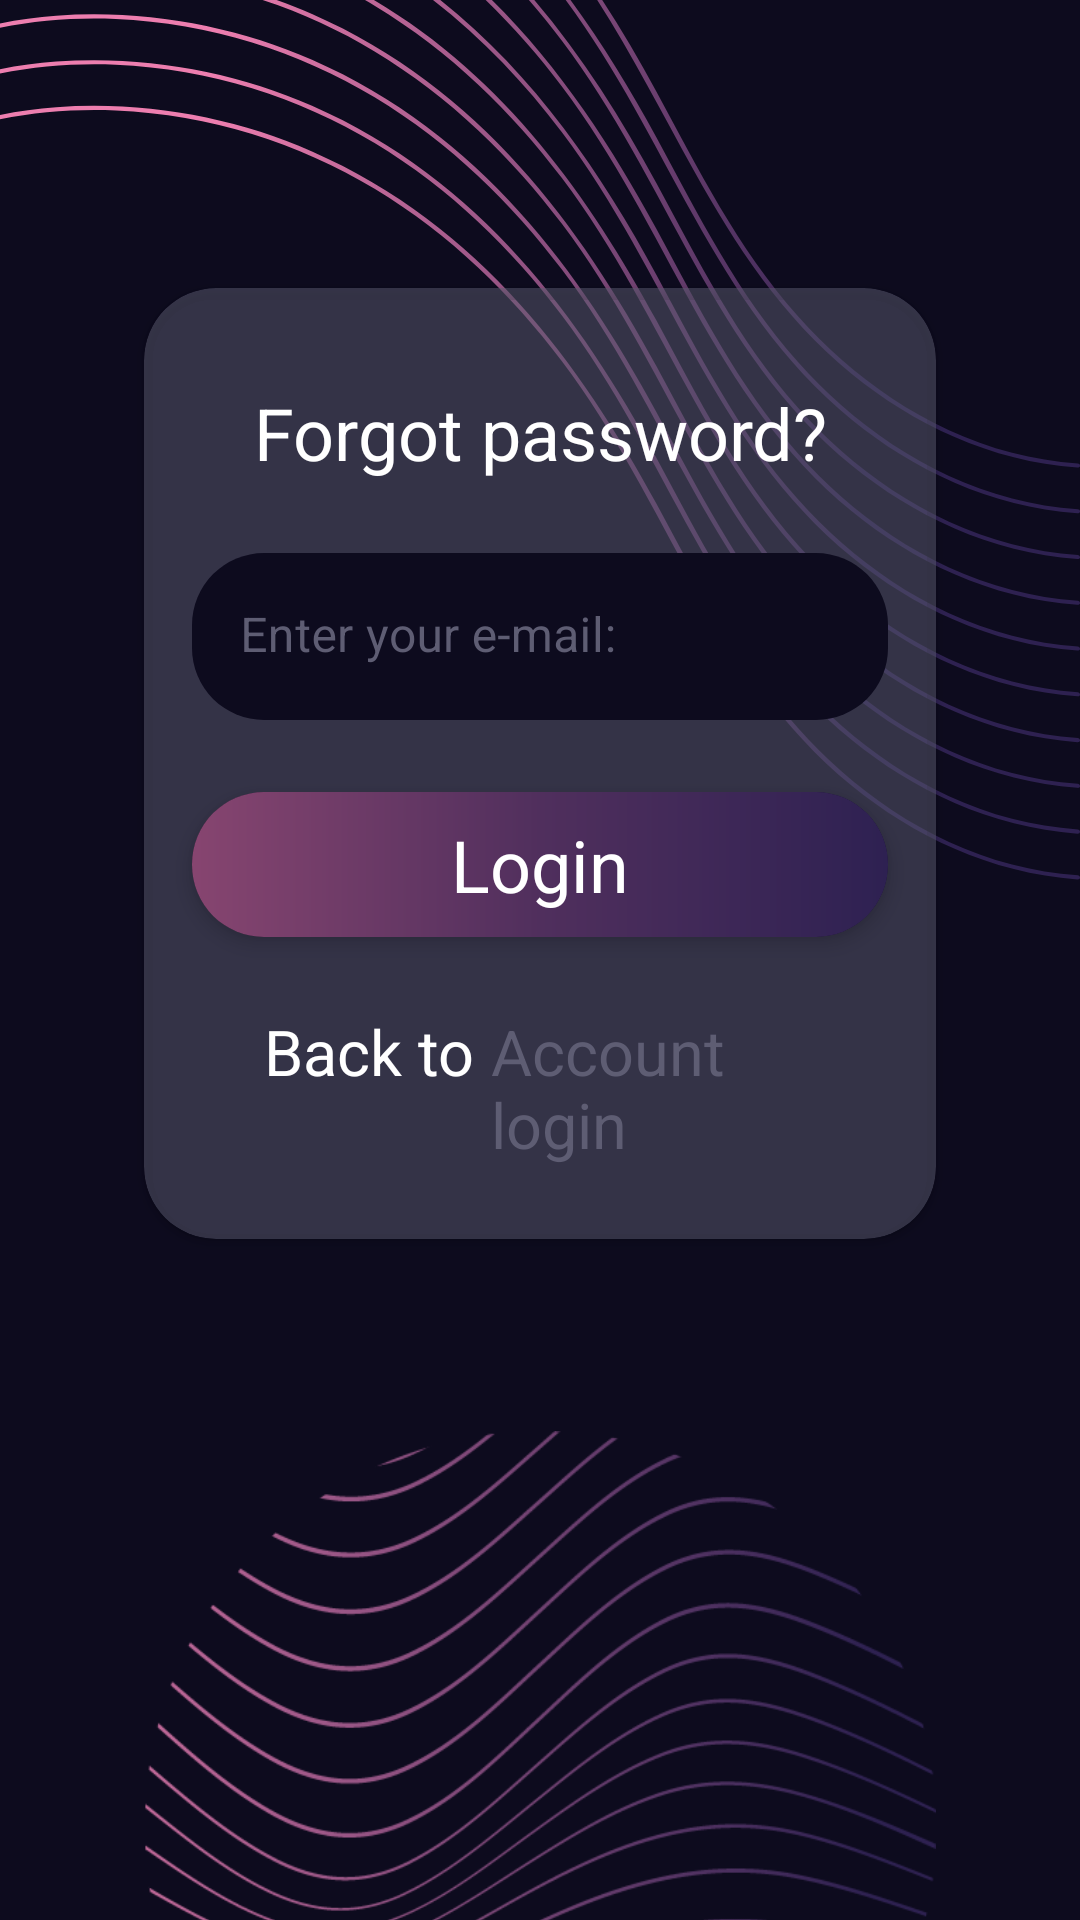

Produce the Android XML layout that renders to this screen, including the resource entries it uses.
<!-- AndroidManifest.xml: activity theme Theme.Wave -->
<!-- res/layout/activity_reset_password.xml -->
<?xml version="1.0" encoding="utf-8"?>
<androidx.constraintlayout.widget.ConstraintLayout xmlns:android="http://schemas.android.com/apk/res/android"
    xmlns:app="http://schemas.android.com/apk/res-auto"
    xmlns:tools="http://schemas.android.com/tools"
    android:layout_width="match_parent"
    android:layout_height="match_parent"
    android:background="@drawable/reset_password_back"
    tools:context=".ui.reset.ResetPasswordActivity">

    <androidx.cardview.widget.CardView
        android:id="@+id/cardViewEdit"
        style="@style/card_view_glass"
        android:layout_width="match_parent"
        android:layout_height="wrap_content"
        android:layout_marginStart="48dp"
        android:layout_marginTop="96dp"
        android:layout_marginEnd="48dp"
        app:layout_constraintEnd_toEndOf="parent"
        app:layout_constraintHorizontal_bias="0.5"
        app:layout_constraintStart_toStartOf="parent"
        app:layout_constraintTop_toTopOf="parent"
        app:layout_constraintVertical_chainStyle="spread_inside">

        <androidx.constraintlayout.widget.ConstraintLayout
            android:layout_width="match_parent"
            android:layout_height="match_parent"
            app:cardBackgroundColor="@color/background_card_view">

            <TextView
                android:id="@+id/textLogin"
                android:layout_width="wrap_content"
                android:layout_height="wrap_content"
                android:layout_marginTop="32dp"
                android:text="@string/forgot_password"
                android:textColor="@color/white"
                android:textSize="24sp"
                app:layout_constraintEnd_toEndOf="@+id/til_email"
                app:layout_constraintStart_toStartOf="@+id/til_email"
                app:layout_constraintTop_toTopOf="parent" />

            <com.google.android.material.textfield.TextInputLayout
                android:id="@+id/til_email"
                style="@style/text_input_layout_email"
                android:layout_width="match_parent"
                android:layout_height="wrap_content"
                android:layout_marginStart="16dp"
                android:layout_marginTop="24dp"
                android:layout_marginEnd="16dp"
                app:layout_constraintEnd_toEndOf="parent"
                app:layout_constraintStart_toStartOf="parent"
                app:layout_constraintTop_toBottomOf="@+id/textLogin">

                <com.google.android.material.textfield.TextInputEditText
                    android:id="@+id/editTextEmail"
                    android:layout_width="match_parent"
                    android:layout_height="wrap_content"
                    android:hint="@string/your_email"
                    android:inputType="textEmailAddress"
                    android:textColor="@color/white" />
            </com.google.android.material.textfield.TextInputLayout>

            <androidx.cardview.widget.CardView
                android:id="@+id/buttonReset"
                style="@style/card_view_btn"
                android:layout_width="0dp"
                android:layout_height="wrap_content"
                android:layout_marginTop="24dp"
                app:layout_constraintEnd_toEndOf="@+id/til_email"
                app:layout_constraintStart_toStartOf="@+id/til_email"
                app:layout_constraintTop_toBottomOf="@+id/til_email">

                <LinearLayout
                    android:layout_width="match_parent"
                    android:layout_height="match_parent"
                    android:background="@drawable/gradient_wave"
                    android:foreground="?android:attr/selectableItemBackground"
                    android:gravity="center"
                    android:orientation="horizontal">

                    <TextView
                        style="@style/text_view_btn"
                        android:layout_width="wrap_content"
                        android:layout_height="wrap_content"
                        android:text="@string/login" />
                </LinearLayout>
            </androidx.cardview.widget.CardView>

            <LinearLayout
                android:id="@+id/backToAccountLogin"
                android:layout_width="0dp"
                android:layout_height="wrap_content"
                android:layout_margin="24dp"
                android:gravity="center_horizontal"
                android:orientation="horizontal"
                android:foreground="?android:attr/selectableItemBackground"
                app:layout_constraintBottom_toBottomOf="parent"
                app:layout_constraintEnd_toEndOf="@+id/buttonReset"
                app:layout_constraintStart_toStartOf="@+id/buttonReset"
                app:layout_constraintTop_toBottomOf="@+id/buttonReset">

                <TextView
                    android:id="@+id/textView2"
                    android:layout_width="wrap_content"
                    android:layout_height="wrap_content"
                    android:text="Back to "
                    android:textColor="@color/white"
                    android:textSize="21sp" />

                <TextView
                    android:id="@+id/textView"
                    android:layout_width="wrap_content"
                    android:layout_height="wrap_content"
                    android:text="@string/account_login"
                    android:textColor="#5E5D73"
                    android:textSize="21sp" />
            </LinearLayout>

        </androidx.constraintlayout.widget.ConstraintLayout>

    </androidx.cardview.widget.CardView>

    <ImageView
        android:id="@+id/imageViewLogo"
        android:layout_width="0dp"
        android:layout_height="wrap_content"
        android:adjustViewBounds="true"
        android:layout_marginTop="64dp"
        android:src="@drawable/logo_wave"
        app:layout_constraintEnd_toEndOf="@+id/cardViewEdit"
        app:layout_constraintStart_toStartOf="@+id/cardViewEdit"
        app:layout_constraintTop_toBottomOf="@+id/cardViewEdit" />




</androidx.constraintlayout.widget.ConstraintLayout>
<!-- resources referenced by this layout -->
<resources>
  <color name="background_card_view">#7E5E5D73</color>
  <color name="white">#FFFFFFFF</color>
  <!-- drawable gradient_wave (drawable) -->
  <?xml version="1.0" encoding="utf-8"?>
  <shape
      xmlns:android="http://schemas.android.com/apk/res/android"
      android:shape="rectangle">
      <gradient
          android:startColor="#874570"
          android:centerColor="#502F5D"
          android:endColor="#2E2152">
      </gradient>
  </shape>
  <!-- drawable logo_wave: png bitmap (drawable, 74033 bytes) -->
  <!-- drawable reset_password_back: vector/xml drawable (drawable, 6421 chars, omitted) -->
  <string name="account_login">Account login</string>
  <string name="forgot_password">Forgot password?</string>
  <string name="login">Login</string>
  <string name="your_email">Enter your e-mail:</string>
  <style name="card_view_btn" parent="CardView">
          <item name="cardElevation">4dp</item>
          <item name="android:clickable">true</item>
          <item name="android:focusable">true</item>
          <item name="cardCornerRadius">24dp</item>
          <item name="cardBackgroundColor">@color/background_activity</item>
      </style>
  <style name="card_view_glass">
          <item name="cardCornerRadius">24dp</item>
          <item name="cardBackgroundColor">@color/background_card_view</item>
      </style>
  <style name="text_input_layout_email">
          <item name="android:textColorHint">@color/text_color_hint</item>
          <item name="boxBackgroundColor">@color/background_activity</item>
          <item name="boxCornerRadiusBottomEnd">24dp</item>
          <item name="boxCornerRadiusBottomStart">24dp</item>
          <item name="boxCornerRadiusTopEnd">24dp</item>
          <item name="boxCornerRadiusTopStart">24dp</item>
          <item name="boxStrokeWidth">0dp</item>
          <item name="boxStrokeWidthFocused">0dp</item>
      </style>
  <style name="text_view_btn">
          
          <item name="android:textColor">@color/white</item>
          <item name="android:textSize">24sp</item>
          <item name="android:textAllCaps">false</item>
          <item name="android:paddingTop">8dp</item>
          <item name="android:paddingBottom">8dp</item>
      </style>
  <style name="Theme.Wave" parent="Theme.MaterialComponents.Light.NoActionBar">
          
          <item name="colorPrimary">@color/white</item>
          <item name="colorPrimaryVariant">@color/white</item>
          <item name="colorPrimaryDark">@color/background_activity</item>
          <item name="colorOnPrimary">@color/white</item>
          
          <item name="colorSecondary">@color/teal_200</item>
          <item name="colorSecondaryVariant">@color/teal_700</item>
          <item name="colorOnSecondary">@color/black</item>
          
          <item name="android:statusBarColor">@color/background_activity</item>
          
          <item name="android:navigationBarColor">@color/background_activity</item>
      </style>
  <color name="background_activity">#0D0B1E</color>
  <color name="text_color_hint">#5E5D73</color>
  <color name="teal_200">#FF03DAC5</color>
  <color name="teal_700">#FF018786</color>
  <color name="black">#FF000000</color>
</resources>
